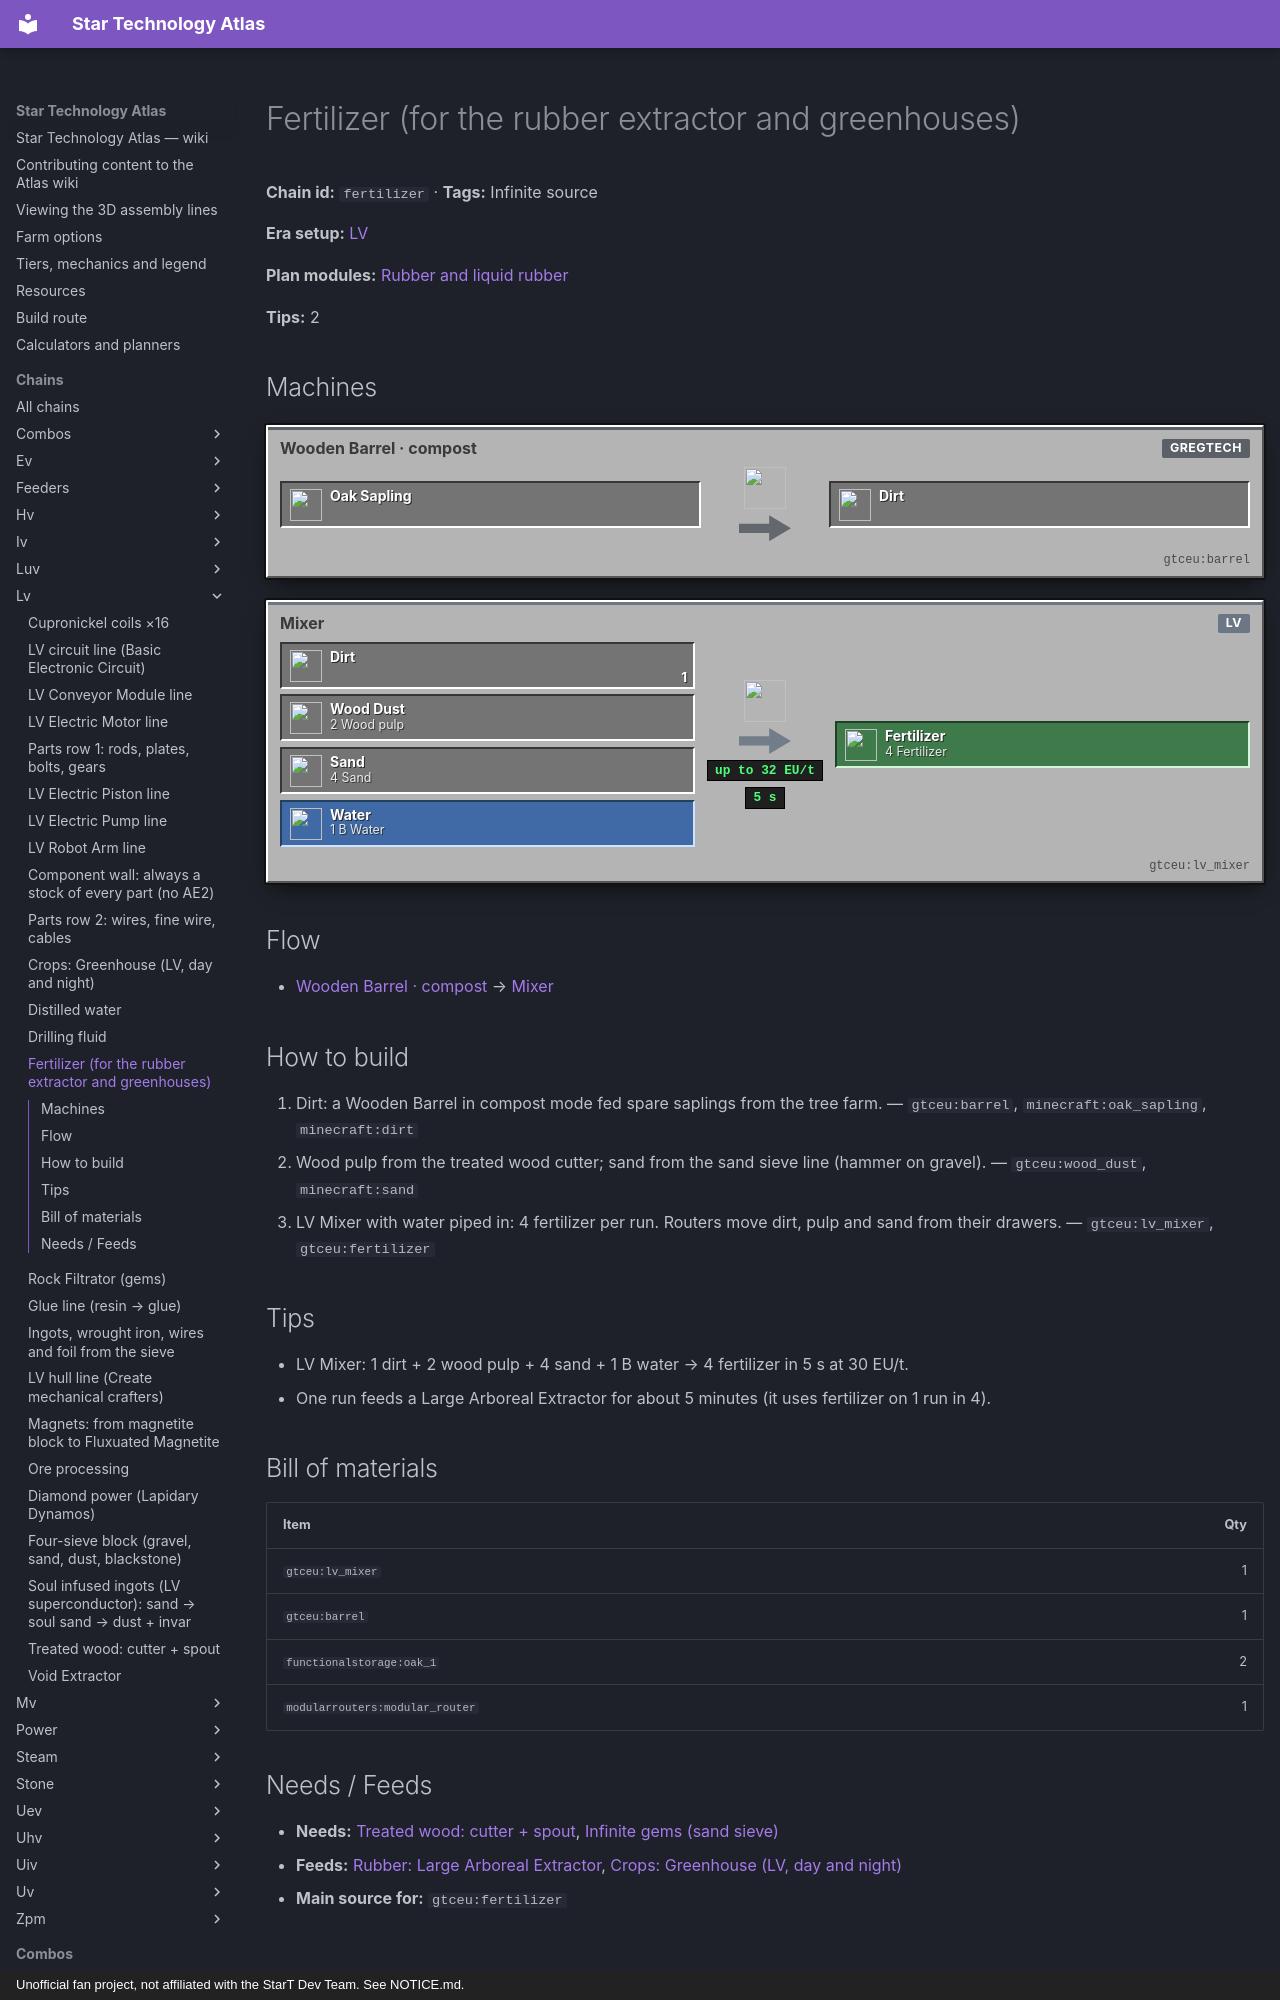

repository: BLGuyDev/StarT-Atlas · page: chains/lv/fertilizer/index.html · generator: mkdocs · copyright: Unofficial fan project, not affiliated with the StarT Dev Team. See NOTICE.md.

---
kind: chain
id: fertilizer
order: 880
data:
  t: Fertilizer (for the rubber extractor and greenhouses)
  inf: true
  "n":
    - [sa, Sapling, i, "minecraft:oak_sapling"]
    - [ba, "Wooden Barrel · compost", m, "gtceu:barrel"]
    - [di, Dirt, x, "minecraft:dirt"]
    - [wp, "2 Wood pulp", i, "gtceu:wood_dust"]
    - [sd, "4 Sand", i, "minecraft:sand"]
    - [wa, "1 B Water", f, "minecraft:water_bucket"]
    - [mx, Mixer, m, "gtceu:lv_mixer"]
    - [fz, "4 Fertilizer", o, "gtceu:fertilizer"]
  e: [[sa, ba], [ba, di], [di, mx, "1"], [wp, mx], [sd, mx], [wa, mx], [mx, fz, "5 s"]]
  tips:
    - |-
      LV Mixer: 1 dirt + 2 wood pulp + 4 sand + 1 B water → 4 fertilizer in 5 s at 30 EU/t.
    - One run feeds a Large Arboreal Extractor for about 5 minutes (it uses fertilizer on 1 run in 4).
  b:
    - ["gtceu:lv_mixer", 1]
    - ["gtceu:barrel", 1]
    - ["functionalstorage:oak_1", 2]
    - ["modularrouters:modular_router", 1]
  how:
    - i: ["gtceu:barrel", "minecraft:oak_sapling", "minecraft:dirt"]
      t: |-
        Dirt: a Wooden Barrel in compost mode fed spare saplings from the tree farm.
    - i: ["gtceu:wood_dust", "minecraft:sand"]
      t: Wood pulp from the treated wood cutter; sand from the sand sieve line (hammer on gravel).
    - i: ["gtceu:lv_mixer", "gtceu:fertilizer"]
      t: |-
        LV Mixer with water piped in: 4 fertilizer per run. Routers move dirt, pulp and sand from their drawers.
---
# Fertilizer (for the rubber extractor and greenhouses)

<!-- Generated from the front matter by tools/refresh_body.js. Edit the front matter, not this text. -->

**Chain id:** `fertilizer` · **Tags:** Infinite source

**Era setup:** [LV](../../eras/lv.md)

**Plan modules:** [Rubber and liquid rubber](../../plan/p3.md#rubber)

**Tips:** 2
